Run: headless pygame with SDL's dummy video driver; simulated clock (each Clock.tick advances the game by its frame time, no real sleeping); random seed 0; keys injected as events and as key.get_pressed() state; mouse plan: one left click at the window centre at the start of phase 2, then a move to the lower-right quarter at the start of phase 3.
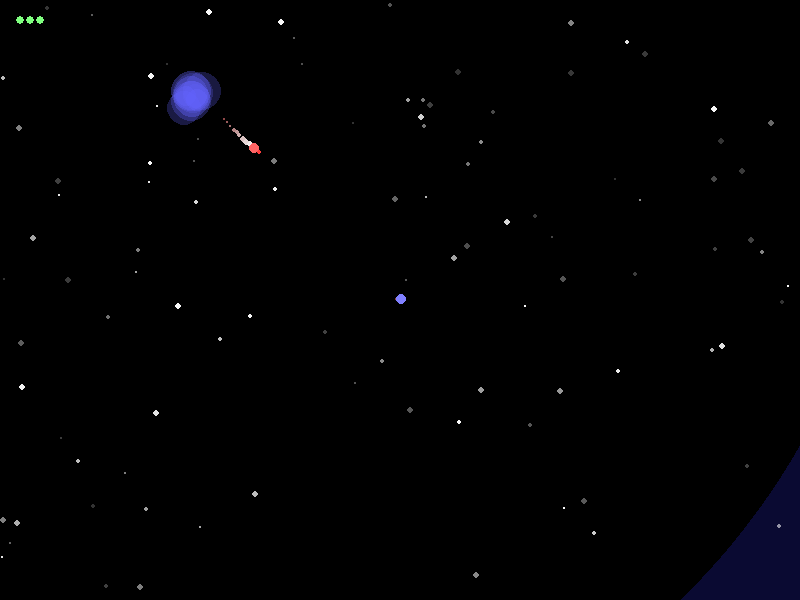
Frame 1 of 4 · flips 1–60 · no input
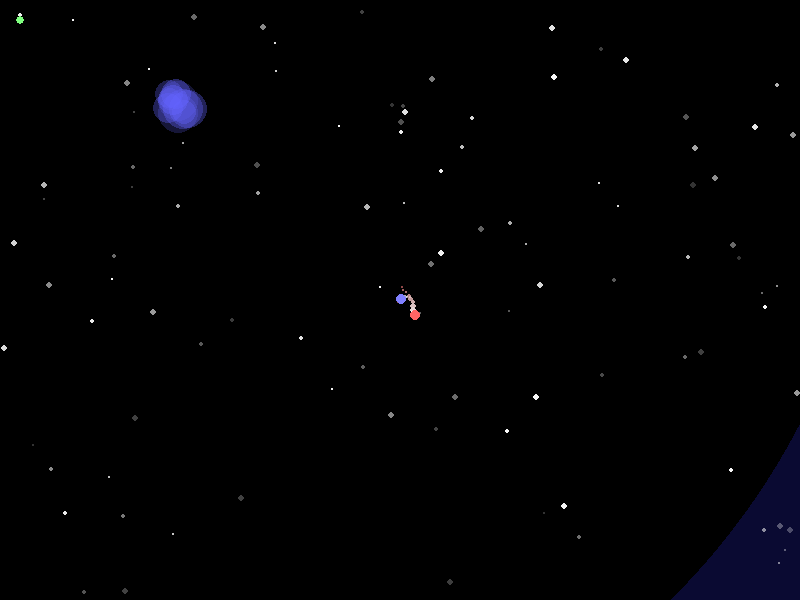
Frame 2 of 4 · flips 61–180 · clicked the window centre · tapped SPACE, RETURN · held RIGHT (→), D
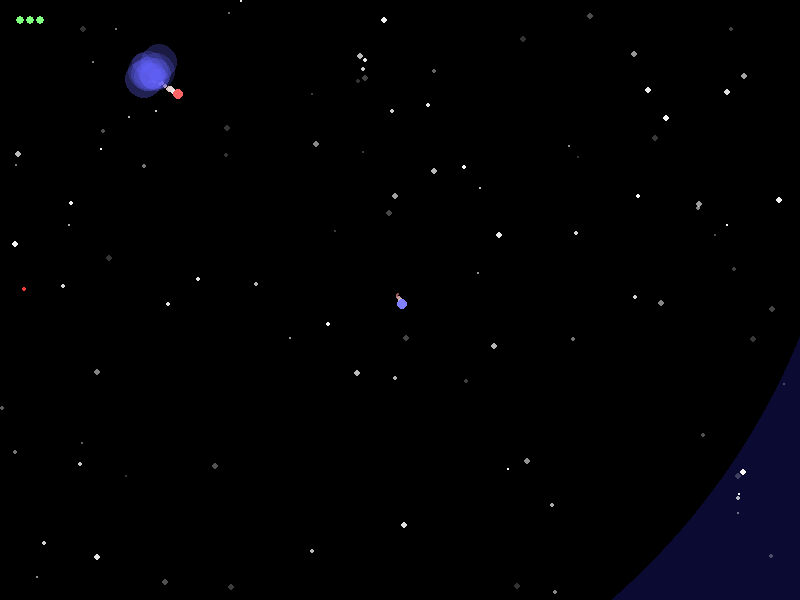
Frame 3 of 4 · flips 181–300 · moved the mouse to the lower-right quarter · held DOWN (↓), S
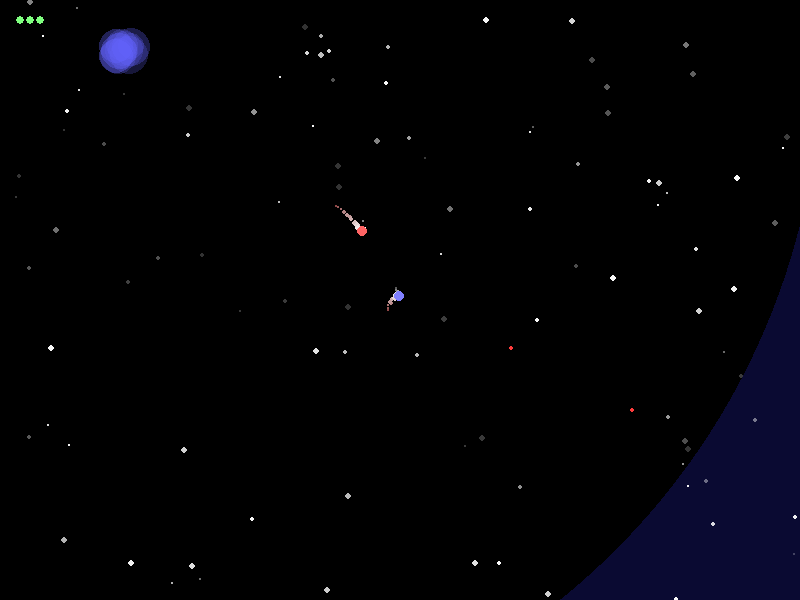
Frame 4 of 4 · flips 301–420 · held LEFT (←), A, UP (↑), W

The pygame program that drew these frames:

import pygame
import math
import sys
import random
from enum import Enum, auto

pygame.init()

W, H = 800, 600
FPS = 60

screen = pygame.display.set_mode((W, H))
clock = pygame.time.Clock()

def lerp(a, b, t):
    return a + (b - a) * t


def distance(a, b):
    return ((a[0] - b[0])**2 + (a[1] - b[1])**2) ** 0.5


def bounce(obj, r=700):
    dx, dy = obj.pos[0], obj.pos[1]
    d = distance((0,0), (dx,dy))
    if d + obj.size > r:
        nx, ny = dx / d, dy / d
        dot = obj.vel[0]*nx + obj.vel[1]*ny
        obj.vel[0] -= 2*dot*nx
        obj.vel[1] -= 2*dot*ny
        obj.pos[0] -= nx * (d + obj.size - r)
        obj.pos[1] -= ny * (d + obj.size - r)


def render_transparent_circle(screen, color, pos, radius, alpha):
    surf = pygame.Surface((radius*2, radius*2), pygame.SRCALPHA)
    pygame.draw.circle(surf, (*color[:3], alpha), (radius, radius), radius)
    screen.blit(surf, (pos[0] - radius, pos[1] - radius))



class Registry(Enum):
    OBJECT_MODE_STATIC = auto()
    OBJECT_MODE_DYNAMIC = auto()



class Object:
    def __init__(self, pos, vel, color, size, camera, mode = Registry.OBJECT_MODE_DYNAMIC):
        self.camera = camera
        self.pos = list(pos)
        self.vel = list(vel)
        self.color = color
        self.size = size
        self.mode = mode

    def update(self, dt):
        if self.mode == Registry.OBJECT_MODE_DYNAMIC:
            self.pos[0] += self.vel[0] * dt
            self.pos[1] += self.vel[1] * dt

    def render(self, screen):
        pygame.draw.circle(screen, self.color, (self.pos[0] - self.camera.pos[0], self.pos[1] - self.camera.pos[1]), self.size)



class Camera(Object):
    def __init__(self, pos, target):
        super().__init__(pos, [0,0], None, None, None, Registry.OBJECT_MODE_STATIC)
        self.target = target

    def update(self, dt):
        super().update(dt)
        self.pos[0] = lerp(self.pos[0], self.target.pos[0]-W/2, 0.1)
        self.pos[1] = lerp(self.pos[1], self.target.pos[1]-H/2, 0.1)



class Star(Object):
    def __init__(self, pos, parallax_factor, flicker_speed, color, size, camera):
        super().__init__(pos, [0,0], color, size, camera, Registry.OBJECT_MODE_STATIC)
        self.parallax_factor = parallax_factor
        self.flicker_speed = flicker_speed
        self.flicker_i = random.random()*10

    def update(self, dt):
        self.flicker_i += self.flicker_speed * dt

    def render(self, screen):
        x = (self.pos[0] - self.camera.pos[0] * self.parallax_factor) % W
        y = (self.pos[1] - self.camera.pos[1] * self.parallax_factor) % H

        for dy in (-H, 0, H):
            for dx in (-W, 0, W):
                render_x = x + dx
                render_y = y + dy
                if 0 <= render_x <= W and 0 <= render_y <= H:
                    render_transparent_circle(screen, self.color, (render_x, render_y), self.size, 150+(math.sin(self.flicker_i)*100))

class Rift(Object):
    def __init__(self, pos, spawn, camera):
        super().__init__(pos, [0,0], (100,100,255), 0, camera, Registry.OBJECT_MODE_STATIC)
        self.spawn = list(spawn)
        self.spawn_rate = 0.2
        self.spawn_time = self.spawn_rate
        self.wave = 0

    def update(self, dt):
        if len(enemies) == 0 and len(self.spawn) == 0:
            bonus = 0
            if player.health >= 3 + (self.wave // 5 * 3) and self.wave != 0: bonus = 1
            self.wave += 1
            self.spawn = [Enemy([20,20], camera, player, [0,0]) for i in range(self.wave)]
            player.health = 3 + (self.wave // 5 * 3) + bonus

        elif len(self.spawn) > 0:
            if self.spawn_time <= 0:
                enemies.append(self.spawn[-1])
                particles.append(Particle(self.spawn[-1].pos, [0,0], (120,120,255), 1, camera, 0.2, end_alpha=0, end_size=100))
                self.spawn.remove(self.spawn[-1])
                self.spawn_time = self.spawn_rate
            else:
                self.spawn_time -= dt
        if player.health <= 0:
            self.wave -= 2
            enemies.clear()

    def render(self, screen):
        x = self.pos[0] - self.camera.pos[0]
        y = self.pos[1] - self.camera.pos[1]
        for i in range(10):
            size = random.randint(10, 20)
            render_transparent_circle(screen, self.color, (x + random.randint(-10, 10),y + random.randint(-10, 10)), size, random.randint(50,100))



class Particle(Object):
    def __init__(self, pos, vel, color, size, camera, lifetime, end_vel = None, end_color = None, end_size = None, alpha = 255, end_alpha = None):
        super().__init__(pos, vel, color, size, camera)
        self.alpha = alpha
        self.start_alpha = alpha
        self.end_alpha = end_alpha
        self.start_vel = vel
        self.start_color = color
        self.start_size = size
        self.end_vel = end_vel
        self.end_color = end_color
        self.end_size = end_size
        self.lifetime = lifetime
        self.time = 0

    def update(self, dt):
        super().update(dt)
        self.time += dt
        t = min(self.time / self.lifetime, 1)

        if self.end_vel is not None:
            self.vel = [
                lerp(self.start_vel[0], self.end_vel[0], t),
                lerp(self.start_vel[1], self.end_vel[1], t)
            ]
        if self.end_color is not None:
            self.color = (
                lerp(self.start_color[0], self.end_color[0], t),
                lerp(self.start_color[1], self.end_color[1], t),
                lerp(self.start_color[2], self.end_color[2], t)
            )
        if self.end_size is not None:
            self.size = lerp(self.start_size, self.end_size, t)

        if self.end_alpha is not None:
            self.alpha = lerp(self.start_alpha, self.end_alpha, t)

    def render(self, screen):
        render_transparent_circle(screen, self.color, (self.pos[0]-self.camera.pos[0], self.pos[1]-self.camera.pos[1]), self.size, self.alpha)


class Spaceship(Object):
    def __init__(self, pos, speed, color, camera, health = 1, vel = [0,0]):
        super().__init__(pos, vel, color, 5, camera)
        self.angle = 0
        self.speed = speed
        self.health = health
        self.shoot_time = 0
        self.shoot_cooldown = 1

    def update(self, dt):
        super().update(dt)

        self.thrust(self.speed, self.angle, dt)
        self.vel[0] = lerp(self.vel[0], 0, 0.02)
        self.vel[1] = lerp(self.vel[1], 0, 0.02)

    def rotate(self, speed, dt):
        self.angle += speed * dt
        self.angle %= 360

        rad = math.radians(self.angle + 90)
        dx = math.cos(rad) * speed * dt
        dy = math.sin(rad) * speed * dt
        particles.append(Particle(self.pos, [-dx*40, -dy*40], (255,255,255), 3, self.camera, 0.1, end_alpha=0, end_size=0))

    def thrust(self, speed, angle, dt):
        rad = math.radians(angle)
        dx = math.cos(rad) * speed * dt
        dy = math.sin(rad) * speed * dt
        self.vel[0] += dx
        self.vel[1] += dy
        particles.append(Particle((self.pos[0]+(random.random()*2-1), self.pos[1]+(random.random()*2-1)), [-dx*40, -dy*40], (255,255,255), 4, self.camera, 0.2, end_color=(100,0,0), end_size=0))

    def on_death(self):
        particles.append(
            Particle(self.pos, [0, 0], self.color, self.size, camera, 0.2, end_alpha=0, end_size=self.size * 10))


class Player(Spaceship):
    def __init__(self, pos, camera, vel = [0,0]):
        super().__init__(pos, 0, (128, 128, 255), camera, 10, vel)
        self.angle = 0
        self.speeds = [
            [-50, 30, 150],
            [-100, 30, 300]
        ]
        self.speed = self.speeds[0][1]


    def update(self, dt):
        super().update(dt)

        keys = pygame.key.get_pressed()
        if keys[pygame.K_w]:
            self.speed = self.speeds[keys[pygame.K_LCTRL]][2]
        elif keys[pygame.K_s]:
            self.speed = self.speeds[keys[pygame.K_LCTRL]][0]
        else:
            self.speed = self.speeds[keys[pygame.K_LCTRL]][1]
        mouse = pygame.mouse.get_pressed()

        if mouse[0]:
            if self.shoot_time <= 0:
                mx, my = pygame.mouse.get_pos()
                rad = math.atan2(my + self.camera.pos[1] - self.pos[1], mx + self.camera.pos[0] - self.pos[0])
                bullets.append(PlayerBullet(self.pos, [math.cos(rad) * 300 + self.vel[0], math.sin(rad) * 300 + self.vel[1]], self.color, self.size / 2, self.camera, 5))
                particles.append(Particle(self.pos, [0, 0], self.color, self.size, camera, 0.2, end_color=(0, 0, 0), end_size=self.size * 3))
                self.shoot_time = self.shoot_cooldown

        self.shoot_time -= dt

        if keys[pygame.K_a]:
            self.rotate(250, dt)
        if keys[pygame.K_d]:
            self.rotate(-250, dt)

    def render_UI(self, screen):
        for i in range(self.health):
            pygame.draw.circle(screen, (128, 255, 128), (20+(10*i), 20), 4)


class Enemy(Spaceship):
    def __init__(self, pos, camera, target, vel=[0, 0]):
        super().__init__(pos, 0, (255, 100, 100), camera, health=1, vel=vel)
        self.angle = 0
        self.target = target
        self.shoot_time = random.random()*2
        self.offset = random.random()*4
        self.speeds = [150+self.offset, 270+self.offset]
        self.speed = self.speeds[0]

    def update(self, dt):
        super().update(dt)
        self.shoot_cooldown = 1+0.1*len(enemies)

        self.speed = self.speeds[0 if distance(self.pos, self.target.pos) < 200 else 1]

        dx = self.pos[0] - self.target.pos[0]
        dy = self.pos[1] - self.target.pos[1]

        angle = math.degrees(math.atan2(dy, dx)) % 360

        diff = (angle - self.angle) % 360 - 180

        if diff > 5+self.offset:
            self.rotate(250, dt)
        if diff < -5-self.offset:
            self.rotate(-250, dt)

        if self.shoot_time <= 0:
            rad = math.radians(self.angle)
            bullets.append(EnemyBullet(self.pos, [math.cos(rad) * 250 + self.vel[0], math.sin(rad) * 250 + self.vel[1]], (255, 60, 60), self.size / 2, self.camera, 2))
            particles.append(Particle(self.pos, [0, 0], (255, 60, 60), self.size, self.camera, 0.3, end_alpha=0, end_size=self.size * 3))
            self.shoot_time = self.shoot_cooldown

        self.shoot_time -= dt



class Bullet(Object):
    def __init__(self, pos, vel, color, size, camera, lifetime):
        super().__init__(pos, vel, color, size, camera)
        self.lifetime = lifetime
        self.time = 0
        self.collided = 0

    def update(self, dt):
        super().update(dt)
        self.time += dt


class EnemyBullet(Bullet):
    def __init__(self, pos, vel, color, size, camera, lifetime):
        super().__init__(pos, vel, color, size, camera, lifetime)

    def update(self, dt):
        super().update(dt)
        if distance(self.pos, player.pos) < self.size+player.size:
            self.collided = True
            player.health -= 1


class PlayerBullet(Bullet):
    def __init__(self, pos, vel, color, size, camera, lifetime):
        super().__init__(pos, vel, color, size, camera, lifetime)

    def update(self, dt):
        super().update(dt)
        for i in enemies:
            if distance(self.pos, i.pos) < 20:
                dx = i.pos[0] - self.pos[0]
                dy = i.pos[1] - self.pos[1]
                dist = math.hypot(dx, dy)
                if dist != 0:
                    speed = math.hypot(*self.vel)
                    self.vel[0] = dx / dist * speed
                    self.vel[1] = dy / dist * speed
            if distance(self.pos, i.pos) < self.size + i.size:
                self.collided = True
                i.health -= 1
                break

camera = Camera((0,0), None)
player = Player([200,200], camera)
rift = Rift((0, 0), [], camera)

particles = []
stars = [Star((random.randint(0, W), random.randint(0, H)), random.random()+1, random.randint(1,5), (255,255,255), random.randint(1,3), camera) for i in range(100)]
enemies = []
bullets = []

camera.target = player
run = True
while run:
    dt = clock.tick(FPS)/1000

    for event in pygame.event.get():
        if event.type == pygame.QUIT:
            run = False

    for i in stars:
        i.update(dt)

    for i in particles:
        i.update(dt)
        if i.time >= i.lifetime:
            particles.remove(i)

    rift.update(dt)

    for i in enemies:
        i.update(dt)
        bounce(i)
        if i.health <= 0:
            enemies.remove(i)
            i.on_death()

    for i in bullets:
        i.update(dt)
        bounce(i)
        if i.time >= i.lifetime or i.collided:
            bullets.remove(i)
    player.update(dt)
    bounce(player)

    camera.update(dt)


    screen.fill((10,10,50))
    pygame.draw.circle(screen, (0,0,0), (-camera.pos[0],-camera.pos[1]), 700)

    for i in stars:
        i.render(screen)

    for i in particles:
        i.render(screen)

    rift.render(screen)

    for i in bullets:
        i.render(screen)

    for i in enemies:
        i.render(screen)

    player.render(screen)
    player.render_UI(screen)

    pygame.display.update()
pygame.quit()
sys.exit()
